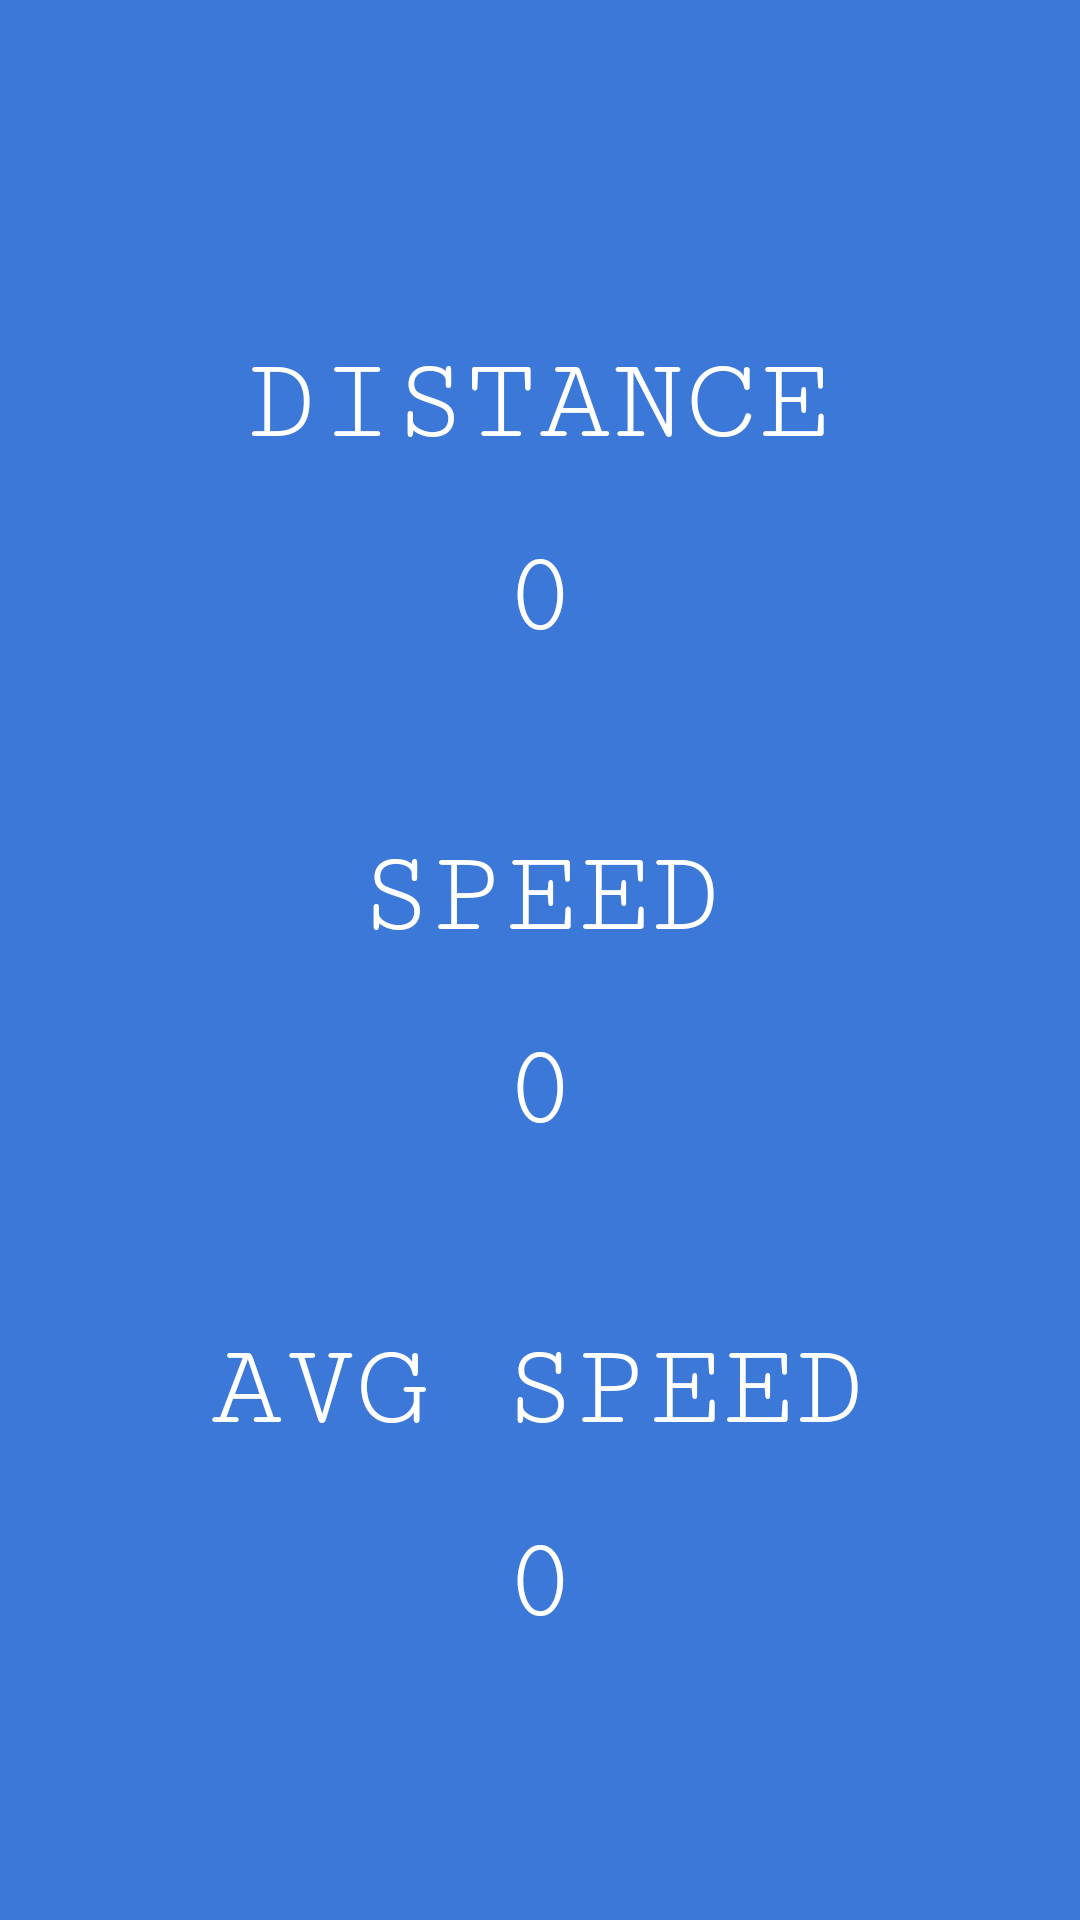

Android layout source for this screen:
<!-- AndroidManifest.xml: application theme Theme.Star -->
<!-- res/layout/activity_run.xml -->
<?xml version="1.0" encoding="utf-8"?>
<androidx.constraintlayout.widget.ConstraintLayout xmlns:android="http://schemas.android.com/apk/res/android"
    xmlns:app="http://schemas.android.com/apk/res-auto"
    xmlns:tools="http://schemas.android.com/tools"
    android:layout_width="match_parent"
    android:layout_height="match_parent"
    android:background="?attr/background">

    <TextView
        android:id="@+id/avrspeed"
        android:layout_width="wrap_content"
        android:layout_height="wrap_content"
        android:layout_marginStart="100dp"
        android:layout_marginTop="20dp"
        android:layout_marginEnd="100dp"
        android:fontFamily="serif-monospace"
        android:textAlignment="center"
        android:text="0"
        android:textColor="@color/text"
        android:textSize="40sp"
        app:layout_constraintEnd_toEndOf="parent"
        app:layout_constraintStart_toStartOf="parent"
        app:layout_constraintTop_toBottomOf="@+id/AvarageSpeedDesc" />

    <TextView
        android:id="@+id/AvarageSpeedDesc"
        android:layout_width="wrap_content"
        android:layout_height="wrap_content"
        android:layout_marginStart="50dp"
        android:layout_marginTop="120dp"
        android:layout_marginEnd="50dp"
        android:fontFamily="serif-monospace"
        android:textAlignment="center"
        android:text="AVG SPEED"
        android:textColor="@color/text"
        android:textSize="40sp"
        app:layout_constraintEnd_toEndOf="parent"
        app:layout_constraintHorizontal_bias="0.488"
        app:layout_constraintStart_toStartOf="parent"
        app:layout_constraintTop_toBottomOf="@+id/distanceDesc" />

    <TextView
        android:id="@+id/speedDesc"
        android:layout_width="wrap_content"
        android:layout_height="wrap_content"
        android:layout_marginStart="50dp"
        android:layout_marginTop="112dp"
        android:layout_marginEnd="50dp"
        android:fontFamily="serif-monospace"
        android:textAlignment="center"
        android:text="DISTANCE"
        android:textColor="@color/text"
        android:textSize="40sp"
        app:layout_constraintEnd_toEndOf="parent"
        app:layout_constraintHorizontal_bias="0.492"
        app:layout_constraintStart_toStartOf="parent"
        app:layout_constraintTop_toTopOf="parent" />

    <TextView
        android:id="@+id/speed"
        android:layout_width="wrap_content"
        android:layout_height="wrap_content"
        android:layout_marginStart="100dp"
        android:layout_marginTop="20dp"
        android:layout_marginEnd="100dp"
        android:fontFamily="serif-monospace"
        android:textAlignment="center"
        android:text="0"
        android:textColor="@color/text"
        android:textSize="40sp"
        app:layout_constraintEnd_toEndOf="parent"
        app:layout_constraintStart_toStartOf="parent"
        app:layout_constraintTop_toBottomOf="@+id/distanceDesc" />

    <TextView
        android:id="@+id/distanceDesc"
        android:layout_width="wrap_content"
        android:layout_height="wrap_content"
        android:layout_marginStart="50dp"
        android:layout_marginTop="120dp"
        android:layout_marginEnd="50dp"
        android:fontFamily="serif-monospace"
        android:textAlignment="center"
        android:text="SPEED"
        android:textColor="@color/text"
        android:textSize="40sp"
        app:layout_constraintEnd_toEndOf="parent"
        app:layout_constraintStart_toStartOf="parent"
        app:layout_constraintTop_toBottomOf="@+id/speedDesc" />

    <TextView
        android:id="@+id/distance"
        android:layout_width="wrap_content"
        android:layout_height="wrap_content"
        android:layout_marginStart="100dp"
        android:layout_marginTop="20dp"
        android:layout_marginEnd="100dp"
        android:fontFamily="serif-monospace"
        android:textAlignment="center"
        android:text="0"
        android:textColor="@color/text"
        android:textSize="40sp"
        app:layout_constraintEnd_toEndOf="parent"
        app:layout_constraintStart_toStartOf="parent"
        app:layout_constraintTop_toBottomOf="@+id/speedDesc" />

    

    <Button
        android:id="@+id/logoutBtn"
        android:layout_width="wrap_content"
        android:layout_height="wrap_content"
        android:layout_marginTop="30dp"
        android:layout_marginBottom="80dp"
        style="@style/MyButton"
        android:onClick="stop"
        android:text="STOP"
        app:layout_constraintBottom_toBottomOf="parent"
        app:layout_constraintEnd_toEndOf="parent"
        app:layout_constraintHorizontal_bias="0.498"
        app:layout_constraintStart_toStartOf="parent"
        app:layout_constraintTop_toBottomOf="@+id/avrspeed"
        app:layout_constraintVertical_bias="0.863" />





</androidx.constraintlayout.widget.ConstraintLayout>
<!-- resources referenced by this layout -->
<resources>
  <color name="buttonMain">#FF2661c0</color>
  <color name="text">#FFFFFFFF</color>
  <style name="MyButton" parent="Widget.AppCompat.Button">
          <item name="backgroundTint">@color/button</item>
          <item name="android:textColor">@color/text</item>
      </style>
  <style name="Theme.Star" parent="Theme.MaterialComponents.DayNight.DarkActionBar">
          
          <item name="colorPrimary">@color/buttonMain</item>
          <item name="colorPrimaryVariant">@color/c35</item>
          <item name="colorOnPrimary">@color/white</item>
          
          <item name="colorSecondary">@color/teal_200</item>
          <item name="colorSecondaryVariant">@color/teal_700</item>
          <item name="colorOnSecondary">@color/black</item>
          
          <item name="android:statusBarColor" tools:targetApi="l">?attr/colorPrimaryVariant</item>
          
          <item name="background">@color/bg</item>
      </style>
  <color name="button">#FF2a6cd5</color>
  <color name="white">#FFFFFFFF</color>
  <color name="teal_200">#FF03DAC5</color>
  <color name="teal_700">#FF018786</color>
  <color name="black">#FF000000</color>
  <color name="bg">#FF3c78d8</color>
</resources>
